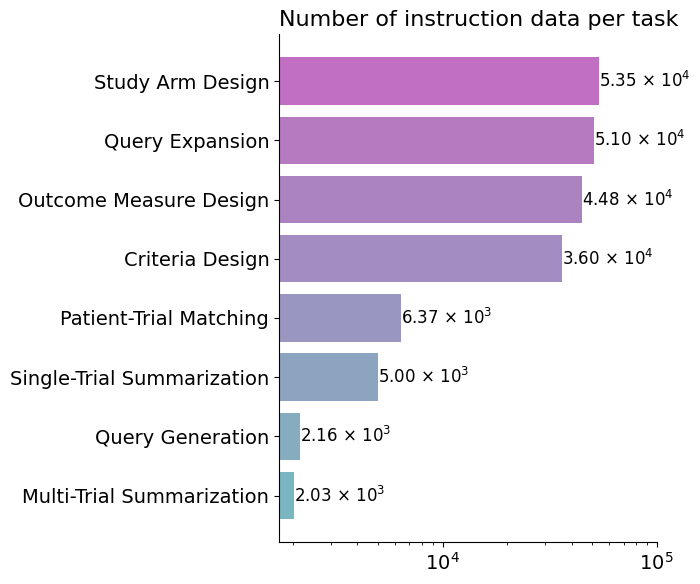

Source code (Python): (Note: this script raises an exception after producing the figure.)
import matplotlib as mpl
import matplotlib.pyplot as plt


# set basic parameters
mpl.rcParams['pdf.fonttype'] = 42
mpl.rcParams.update({"ytick.color" : "black",
                     "xtick.color" : "black",
                     "axes.labelcolor" : "black",
                     "axes.edgecolor" : "black"})

mpl.rcParams.update({
    "pdf.use14corefonts": True
})

MEDIUM_SIZE = 14
SMALLER_SIZE = 12
plt.rc('font', size=SMALLER_SIZE)
plt.rc('axes', labelsize=MEDIUM_SIZE)
plt.rc('axes', titlesize=MEDIUM_SIZE)	 # fontsize of the axes title
plt.rc('xtick', labelsize=MEDIUM_SIZE)	 # fontsize of the tick labels
plt.rc('ytick', labelsize=MEDIUM_SIZE)	 # fontsize of the tick labels
plt.rc('figure', titlesize=MEDIUM_SIZE)
plt.rc('legend', fontsize=MEDIUM_SIZE)
plt.rc('font', family='Helvetica')

num_instruct_data = {
    'Study Arm Design': 53548,
    'Query Expansion': 51000,
    'Outcome Measure Design': 44809,
    'Criteria Design': 35951,
    'Patient-Trial Matching': 6368,
    'Single-Trial Summarization': 5000,
    'Query Generation': 2161,
    'Multi-Trial Summarization': 2029,
}

# hex_codes = [
#     "#7400B8", "#6930C3", "#5E60CE", "#5390D9", 
#     "#4EA8DE", "#48BFE3", "#56CFE1", "#64DFDF"
# ]

hex_codes = [
    "#c16fc3", "#b67ac1", "#ac83c1", "#a38cc2",
    "#9997c2", "#8da4c1", "#86acc0", "#7ab6c1"
]

task_names = list(num_instruct_data.keys())
data_counts = list(num_instruct_data.values())

plt.figure(figsize=(7, 6))
bars = plt.barh(task_names, data_counts, color=hex_codes, height=0.8)
# set bar width
plt.xscale('log')
plt.xticks([1e4, 1e5,], ['10$^4$', '10$^5$'])  
# set title left
plt.title('Number of instruction data per task', fontsize=16, loc='left')

# remove the right and top spines
plt.gca().spines['right'].set_visible(False)
plt.gca().spines['top'].set_visible(False)

plt.gca().invert_yaxis()


for bar in bars:
    exponent = int(f'{bar.get_width():.0e}'.split('e+')[-1])  #
    mantissa = bar.get_width() / (10 ** exponent) 
    label = f'{mantissa:.2f} × 10$^{exponent}$'  
    plt.text(bar.get_width(), bar.get_y() + bar.get_height()/2, label, va='center')

# tight layout
plt.tight_layout()

save_dir = 'visulization/data'

plt.savefig(f'{save_dir}/instruct_data_count.png', dpi=300, bbox_inches='tight')
